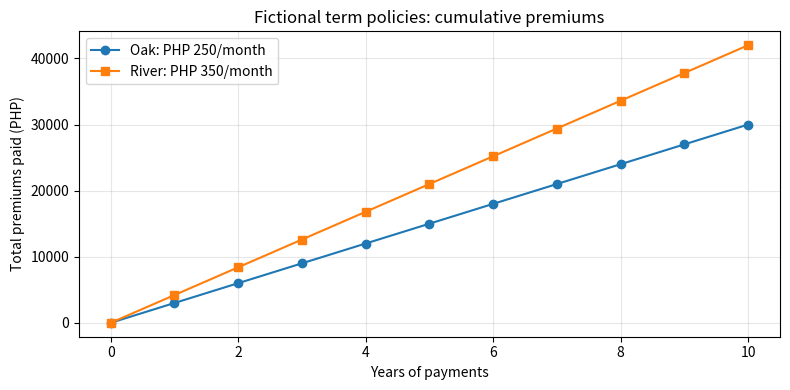
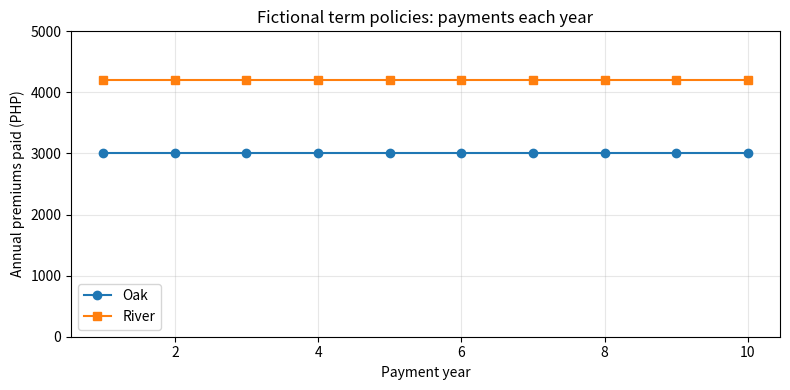

The matplotlib source for these figures, in order:
import matplotlib.pyplot as plt
years = list(range(0, 11))
oak_paid = [250 * 12 * year for year in years]
river_paid = [350 * 12 * year for year in years]
fig, ax = plt.subplots(figsize=(8, 4))
ax.plot(years, oak_paid, marker="o", label="Oak: PHP 250/month")
ax.plot(years, river_paid, marker="s", label="River: PHP 350/month")
ax.set(title="Fictional term policies: cumulative premiums", xlabel="Years of payments", ylabel="Total premiums paid (PHP)")
ax.legend()
ax.grid(alpha=0.3)
plt.tight_layout()
plt.show()

# Student workspace: replace this comment with your attempt.
# This empty workspace is safe to run.

difference_5 = river_paid[5] - oak_paid[5]
difference_10 = river_paid[10] - oak_paid[10]
print(f"Year 5 difference: ₱{difference_5:,}; year 10 difference: ₱{difference_10:,}")

assert oak_paid[0] == river_paid[0] == 0
assert oak_paid[-1] == 30000 and river_paid[-1] == 42000
assert (difference_5, difference_10) == (6000, 12000)
assert len(ax.lines) == 2 and ax.get_ylabel() == "Total premiums paid (PHP)"

for selected_year in [0, 2, 10]:
    selected_difference = river_paid[selected_year] - oak_paid[selected_year]
    print(f"Year {selected_year}: Oak PHP {oak_paid[selected_year]:,}, "
          f"River PHP {river_paid[selected_year]:,}, difference PHP {selected_difference:,}")
assert river_paid[2] - oak_paid[2] == 2400

annual_years = list(range(1, 11))
annual_oak = [250 * 12 for year in annual_years]
annual_river = [350 * 12 for year in annual_years]
annual_fig, annual_ax = plt.subplots(figsize=(8, 4))
annual_ax.plot(annual_years, annual_oak, marker="o", label="Oak")
annual_ax.plot(annual_years, annual_river, marker="s", label="River")
annual_ax.set(title="Fictional term policies: payments each year",
              xlabel="Payment year", ylabel="Annual premiums paid (PHP)", ylim=(0, 5000))
annual_ax.legend()
annual_ax.grid(alpha=0.3)
annual_fig.tight_layout()
plt.show()
assert annual_oak == [3000] * 10 and annual_river == [4200] * 10
